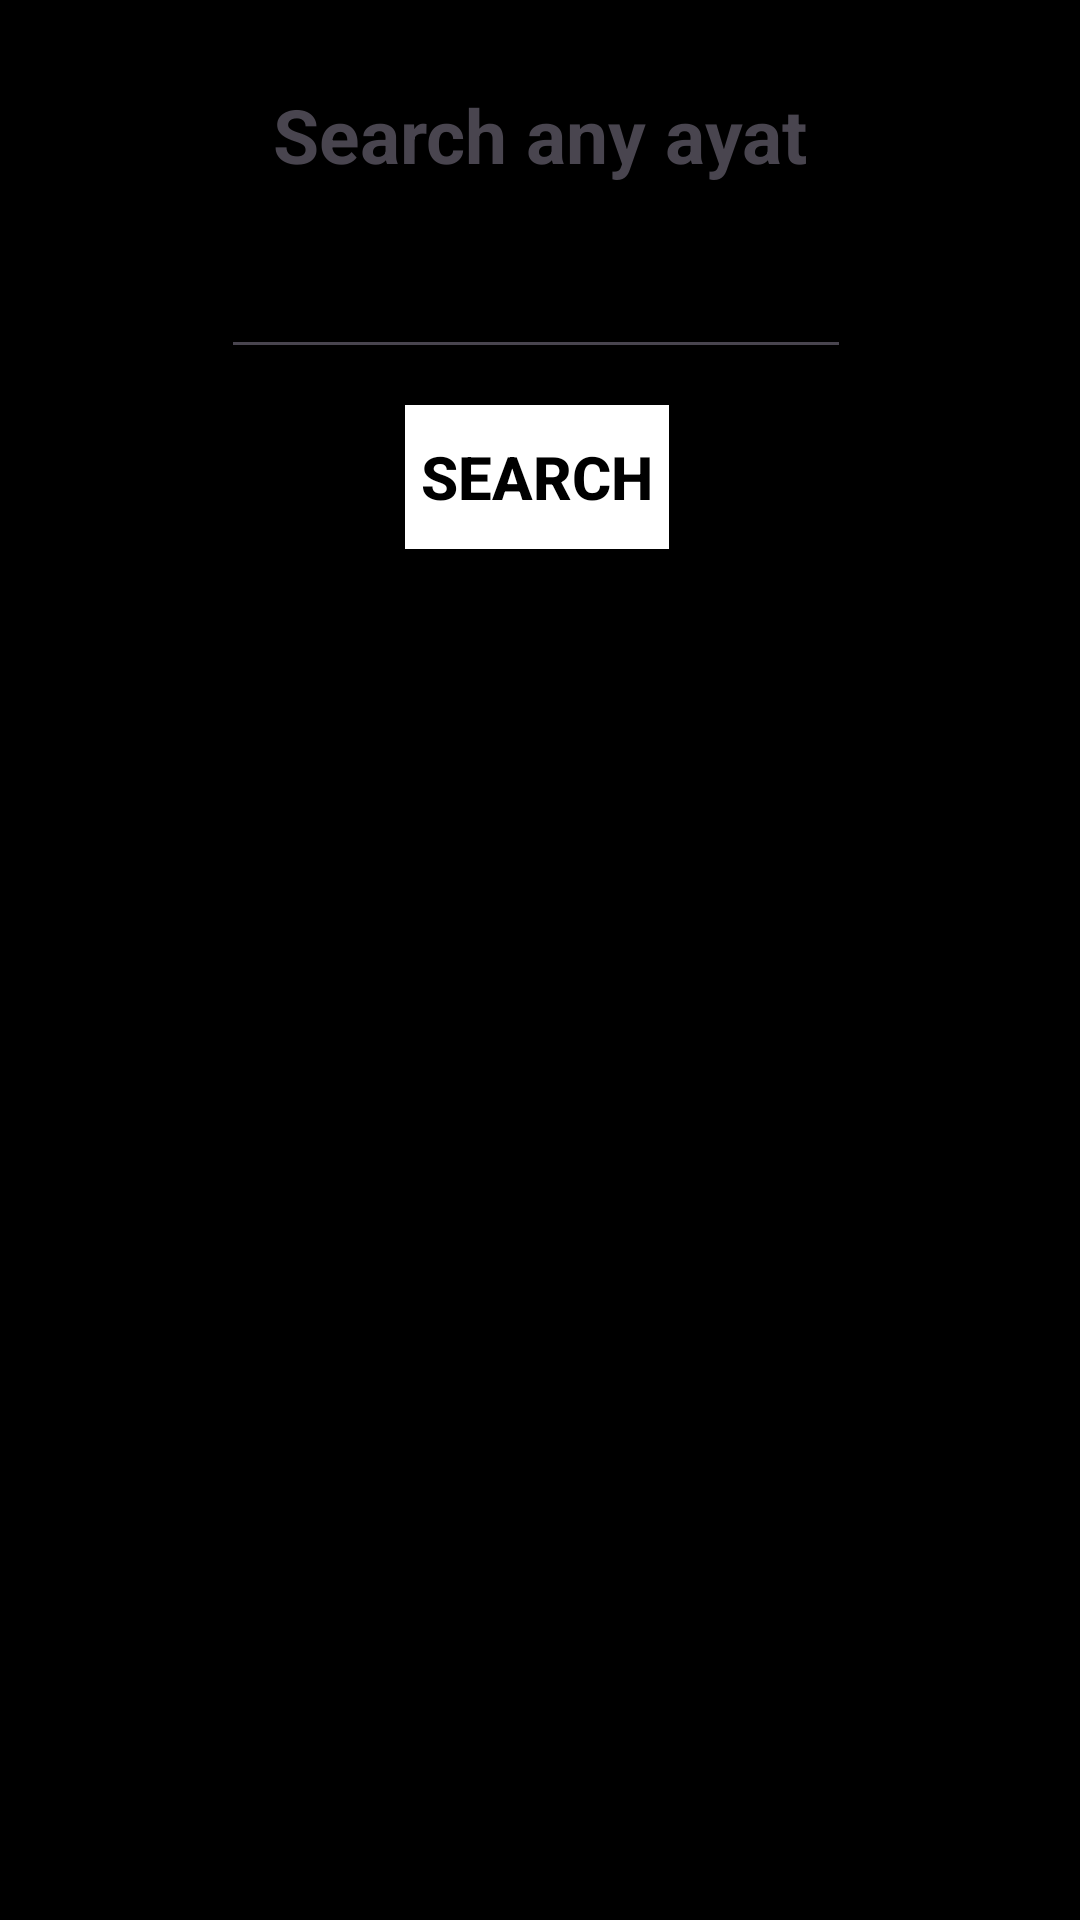

Write the Android layout XML for this screen, with the resource values it uses.
<!-- AndroidManifest.xml: application theme Theme.Usman -->
<!-- res/layout/activity_main2.xml -->
<?xml version="1.0" encoding="utf-8"?>
<androidx.constraintlayout.widget.ConstraintLayout xmlns:android="http://schemas.android.com/apk/res/android"
    xmlns:app="http://schemas.android.com/apk/res-auto"
    xmlns:tools="http://schemas.android.com/tools"
    android:layout_width="match_parent"
    android:layout_height="match_parent"
    tools:context=".MainActivity2"
    android:background="@color/black"
    >

    <EditText
        android:id="@+id/editTextNumber"
        android:layout_width="wrap_content"
        android:layout_height="wrap_content"
        android:layout_marginTop="20dp"
        android:ems="10"
        android:inputType="number"
        app:layout_constraintEnd_toEndOf="@+id/textView5"
        app:layout_constraintHorizontal_bias="0.555"
        app:layout_constraintStart_toStartOf="@+id/textView5"
        app:layout_constraintTop_toBottomOf="@+id/textView5" />

    <TextView
        android:id="@+id/textView5"
        android:layout_width="wrap_content"
        android:layout_height="wrap_content"
        android:layout_marginTop="28dp"
        android:text="Search any ayat"
        android:textSize="25dp"
        android:textStyle="bold"
        app:layout_constraintEnd_toEndOf="parent"
        app:layout_constraintStart_toStartOf="parent"
        app:layout_constraintTop_toTopOf="parent" />

    <Button
        android:id="@+id/button"
        android:layout_width="wrap_content"
        android:layout_height="wrap_content"
        android:layout_marginTop="12dp"
        android:text="Search"
        android:textSize="20dp"
        android:background="@color/white"
        android:textColor="@color/black"
        android:textStyle="bold"
        app:layout_constraintEnd_toEndOf="@+id/editTextNumber"
        app:layout_constraintHorizontal_bias="0.504"
        app:layout_constraintStart_toStartOf="@+id/editTextNumber"
        app:layout_constraintTop_toBottomOf="@+id/editTextNumber" />

    <ScrollView
        android:layout_width="match_parent"
        android:layout_height="370dp"
        android:layout_marginTop="60dp"
        android:layout_weight="1"
        android:padding="4dp"
        app:layout_constraintEnd_toEndOf="parent"
        app:layout_constraintHorizontal_bias="0.0"
        app:layout_constraintStart_toStartOf="parent"
        app:layout_constraintTop_toBottomOf="@+id/button">

        <LinearLayout
            android:id="@+id/linear_l"
            android:layout_width="match_parent"
            android:layout_height="wrap_content"
            android:orientation="vertical"
            android:padding="4dp" />

    </ScrollView>


</androidx.constraintlayout.widget.ConstraintLayout>
<!-- resources referenced by this layout -->
<resources>
  <style name="Theme.Usman" parent="Base.Theme.Usman" />
  <style name="Base.Theme.Usman" parent="Theme.Material3.DayNight.NoActionBar">
          
          
      </style>
  <!-- not gathered from this repository: default colours our renderer supplied (Android Studio template values) -->
  <color name="black">#FF000000</color>
  <color name="white">#FFFFFFFF</color>
</resources>
